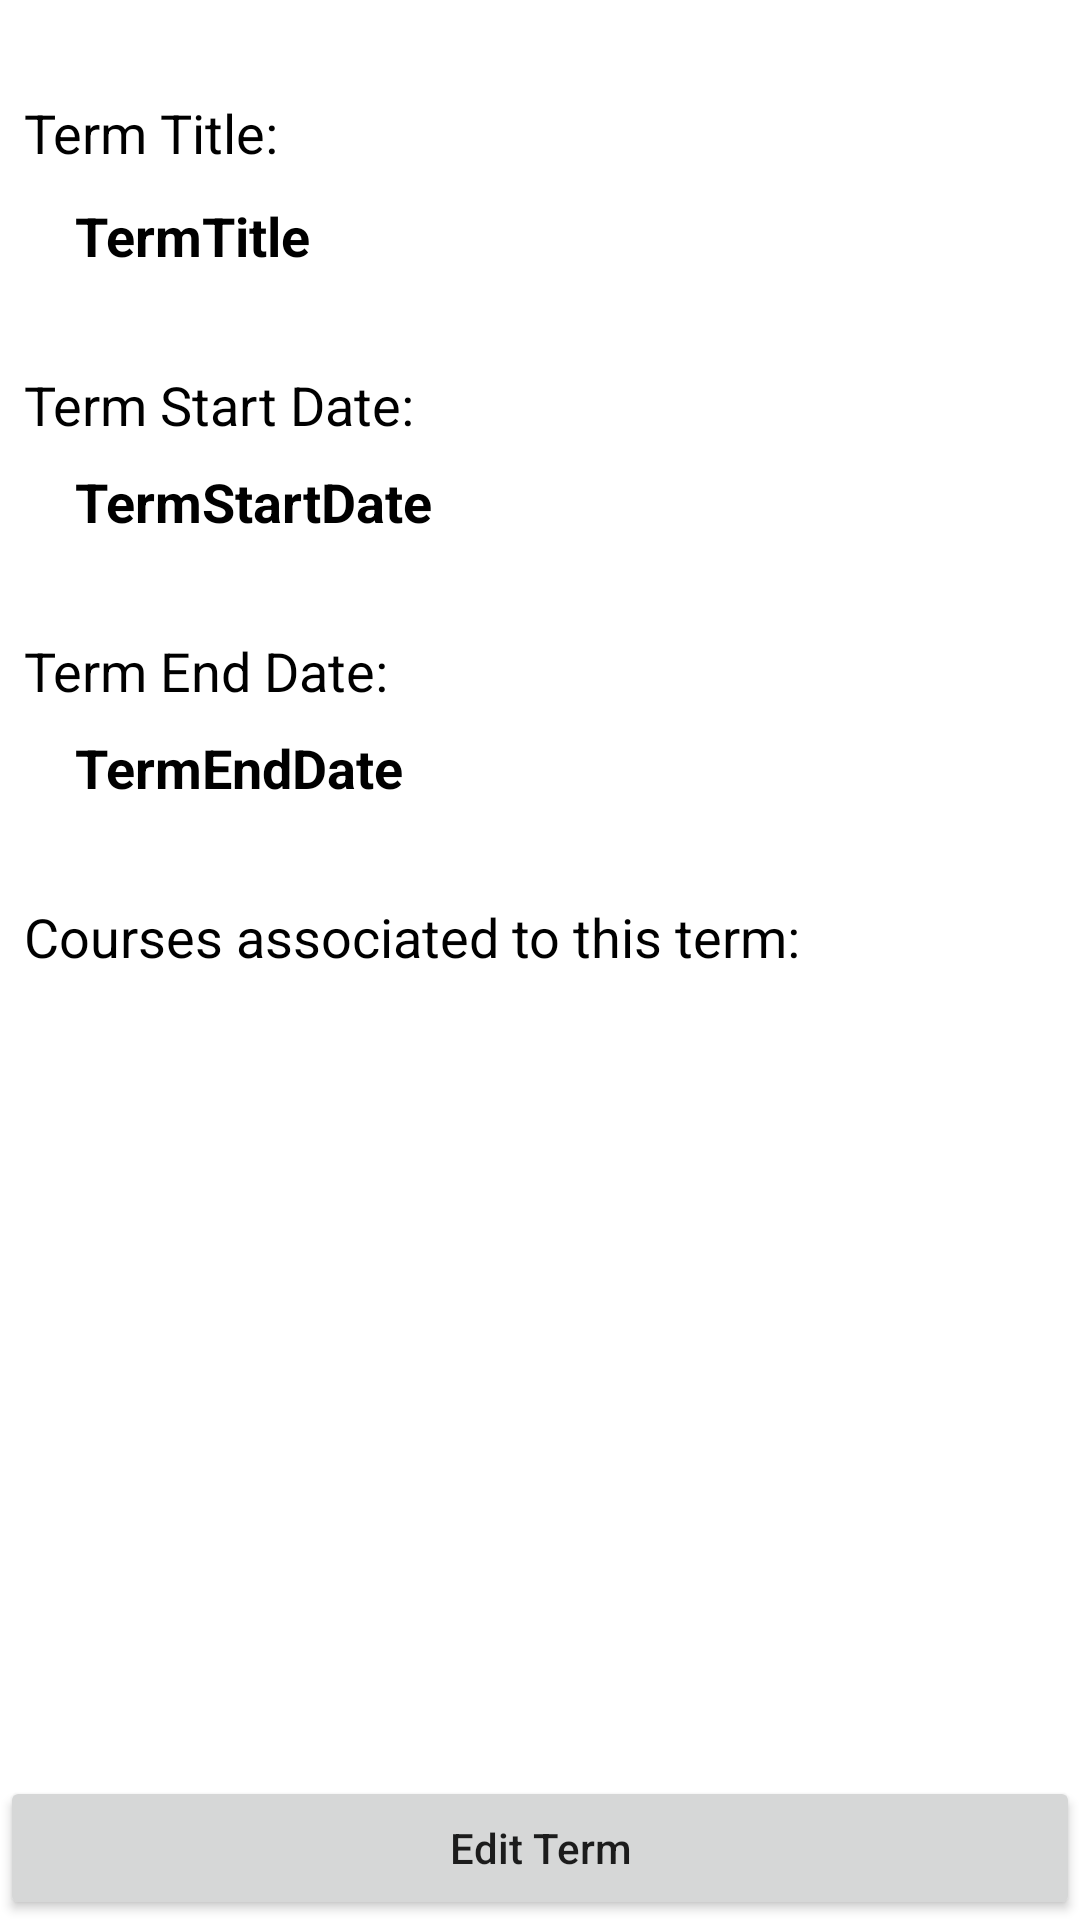

Produce the Android XML layout that renders to this screen, including the resource entries it uses.
<!-- AndroidManifest.xml: application theme Theme.TermTrackerC196 -->
<!-- res/layout/activity_display_term.xml -->
<?xml version="1.0" encoding="utf-8"?>
<androidx.constraintlayout.widget.ConstraintLayout xmlns:android="http://schemas.android.com/apk/res/android"
    xmlns:app="http://schemas.android.com/apk/res-auto"
    xmlns:tools="http://schemas.android.com/tools"
    android:layout_width="match_parent"
    android:layout_height="match_parent"
    tools:context=".DisplayTerm">

    <RelativeLayout
        android:layout_width="match_parent"
        android:layout_height="match_parent">

        <ScrollView
            android:layout_width="match_parent"
            android:layout_height="wrap_content">

            <LinearLayout
                android:layout_width="match_parent"
                android:layout_height="wrap_content"
                android:orientation="vertical">

                <TextView
                    android:id="@+id/termTitlelabelTextView"
                    android:layout_width="match_parent"
                    android:layout_height="wrap_content"
                    android:layout_marginTop="32dp"
                    android:paddingBottom="8dp"
                    android:paddingLeft="8dp"
                    android:textColor="#000000"
                    android:textSize="18sp"
                    android:text="Term Title:"
                    app:layout_constraintTop_toBottomOf="@+id/termEndDateTextView"
                    tools:layout_editor_absoluteX="163dp" />

                    <TextView
                        android:id="@+id/termTitleTextView"
                        android:layout_width="match_parent"
                        android:layout_height="wrap_content"
                        android:layout_marginTop="2dp"
                        android:paddingLeft="25dp"
                        android:textColor="#000000"
                        android:textSize="18sp"
                        android:textStyle="bold"
                        android:text="TermTitle"
                        app:layout_constraintEnd_toEndOf="parent"
                        app:layout_constraintHorizontal_bias="0.498"
                        app:layout_constraintStart_toStartOf="parent"
                        app:layout_constraintTop_toTopOf="parent"
                        app:layout_constraintTop_toBottomOf="@+id/termTitlelabelTextView"/>

                <TextView
                    android:id="@+id/termStartDatelabelTextView"
                    android:layout_width="match_parent"
                    android:layout_height="wrap_content"
                    android:layout_marginTop="32dp"
                    android:paddingBottom="8dp"
                    android:paddingLeft="8dp"
                    android:textColor="#000000"
                    android:textSize="18sp"
                    android:text="Term Start Date:"
                    app:layout_constraintTop_toBottomOf="@+id/termTitleTextView"
                    tools:layout_editor_absoluteX="163dp" />

                <TextView
                        android:id="@+id/termStartDateTextView"
                        android:layout_width="match_parent"
                        android:layout_height="wrap_content"
                        android:paddingLeft="25dp"
                        android:textColor="#000000"
                        android:textSize="18sp"
                    android:textStyle="bold"
                        android:text="TermStartDate"
                        app:layout_constraintEnd_toEndOf="parent"
                        app:layout_constraintHorizontal_bias="0.0"
                        app:layout_constraintStart_toStartOf="parent"
                        app:layout_constraintTop_toBottomOf="@+id/termStartDatelabelTextView" />

                <TextView
                    android:id="@+id/termEndDatelabelTextView"
                    android:layout_width="match_parent"
                    android:layout_height="wrap_content"
                    android:layout_marginTop="32dp"
                    android:paddingBottom="8dp"
                    android:paddingLeft="8dp"
                    android:textColor="#000000"
                    android:textSize="18sp"
                    android:text="Term End Date:"
                    app:layout_constraintTop_toBottomOf="@+id/termStartDateTextView"
                    tools:layout_editor_absoluteX="163dp" />

                    <TextView
                        android:id="@+id/termEndDateTextView"
                        android:layout_width="match_parent"
                        android:layout_height="wrap_content"
                        android:paddingLeft="25dp"
                        android:textColor="#000000"
                        android:textSize="18sp"
                        android:textStyle="bold"
                        android:text="TermEndDate"
                        app:layout_constraintEnd_toEndOf="parent"
                        app:layout_constraintHorizontal_bias="0.0"
                        app:layout_constraintStart_toStartOf="parent"
                        app:layout_constraintTop_toBottomOf="@+id/termEndDatelabelTextView" />

                <TextView
                    android:id="@+id/coursetermAssesTextView"
                    android:layout_width="match_parent"
                    android:layout_height="wrap_content"
                    android:layout_marginTop="32dp"
                    android:paddingBottom="8dp"
                    android:paddingLeft="8dp"
                    android:textColor="#000000"
                    android:textSize="18sp"
                    android:text="Courses associated to this term:"
                    app:layout_constraintTop_toBottomOf="@+id/termEndDateTextView"
                    tools:layout_editor_absoluteX="163dp" />

                    <androidx.recyclerview.widget.RecyclerView
                        android:id="@+id/display_term_recyclerView"
                        android:layout_width="match_parent"
                        android:layout_height="wrap_content"
                        app:layoutManager="androidx.recyclerview.widget.LinearLayoutManager"
                        app:layout_constraintBottom_toTopOf="@+id/add_new_item_button"
                        app:layout_constraintStart_toStartOf="parent"
                        app:layout_constraintTop_toBottomOf="@+id/coursetermAssesTextView"
                        android:paddingBottom="67dp"  />
                
                        />

        </LinearLayout>

        </ScrollView>

            <Button
                android:id="@+id/edit_term_button"
                android:layout_width="match_parent"
                android:layout_height="wrap_content"
                android:layout_alignParentBottom="true"
                android:layout_centerHorizontal="true"
                android:text="Edit Term"
                android:textAllCaps="false"

                android:onClick="editTerm" />

    </RelativeLayout>

</androidx.constraintlayout.widget.ConstraintLayout>
<!-- resources referenced by this layout -->
<resources>
  <style name="Theme.TermTrackerC196" parent="Theme.MaterialComponents.DayNight.DarkActionBar">
          
          <item name="colorPrimary">@color/purple_500</item>
          <item name="colorPrimaryVariant">@color/purple_700</item>
          <item name="colorOnPrimary">@color/white</item>
          
          <item name="colorSecondary">@color/teal_200</item>
          <item name="colorSecondaryVariant">@color/teal_700</item>
          <item name="colorOnSecondary">@color/black</item>
          
          <item name="android:statusBarColor">?attr/colorPrimaryVariant</item>
          
      </style>
  <!-- not gathered from this repository: default colours our renderer supplied (Android Studio template values) -->
  <color name="purple_500">#FF6200EE</color>
  <color name="purple_700">#FF3700B3</color>
  <color name="teal_200">#FF03DAC5</color>
  <color name="teal_700">#FF018786</color>
  <color name="black">#FF000000</color>
  <color name="white">#FFFFFFFF</color>
</resources>
